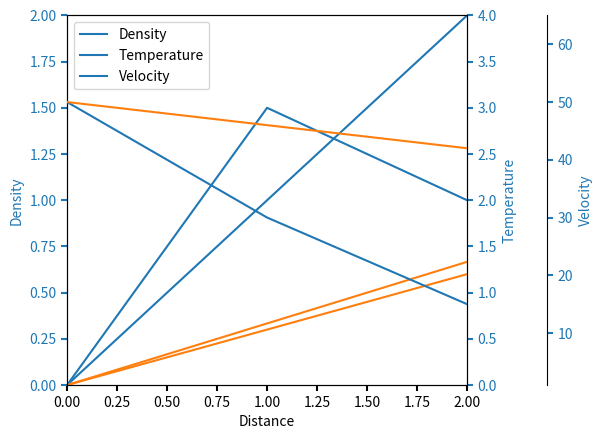

This chart was generated by the following Python code:
import matplotlib.pyplot as plt


def make_patch_spines_invisible(ax):
    ax.set_frame_on(True)
    ax.patch.set_visible(False)
    for sp in ax.spines.values():
        sp.set_visible(False)


fig, host = plt.subplots()
fig.subplots_adjust(right=0.75)

par1 = host.twinx()
par2 = host.twinx()

# Offset the right spine of par2.  The ticks and label have already been
# placed on the right by twinx above.
par2.spines["right"].set_position(("axes", 1.2))
# Having been created by twinx, par2 has its frame off, so the line of its
# detached spine is invisible.  First, activate the frame but make the patch
# and spines invisible.
make_patch_spines_invisible(par2)
# Second, show the right spine.
par2.spines["right"].set_visible(True)

p1, = host.plot([0, 1, 2], [0, 1, 2], label="Density")
p2, = par1.plot([0, 1, 2], [0, 3, 2], label="Temperature")
p3, = par2.plot([0, 1, 2], [50, 30, 15], label="Velocity")
p4, = host.plot([0, 3, 4], [0, 1, 2],  label="Density")
p5, = par1.plot([0, 5, 6], [0, 3, 2], label="Temperature")
p6, = par2.plot([0, 5, 8], [50, 30, 15], label="Velocity")

host.set_xlim(0, 2)
host.set_ylim(0, 2)
par1.set_ylim(0, 4)
par2.set_ylim(1, 65)

host.set_xlabel("Distance")
host.set_ylabel("Density")
par1.set_ylabel("Temperature")
par2.set_ylabel("Velocity")

host.yaxis.label.set_color(p1.get_color())
par1.yaxis.label.set_color(p2.get_color())
par2.yaxis.label.set_color(p3.get_color())

tkw = dict(size=4, width=1.5)
host.tick_params(axis='y', colors=p1.get_color(), **tkw)
par1.tick_params(axis='y', colors=p2.get_color(), **tkw)
par2.tick_params(axis='y', colors=p3.get_color(), **tkw)
host.tick_params(axis='x', **tkw)

lines = [p1, p2, p3]

host.legend(lines, [l.get_label() for l in lines])

plt.show()